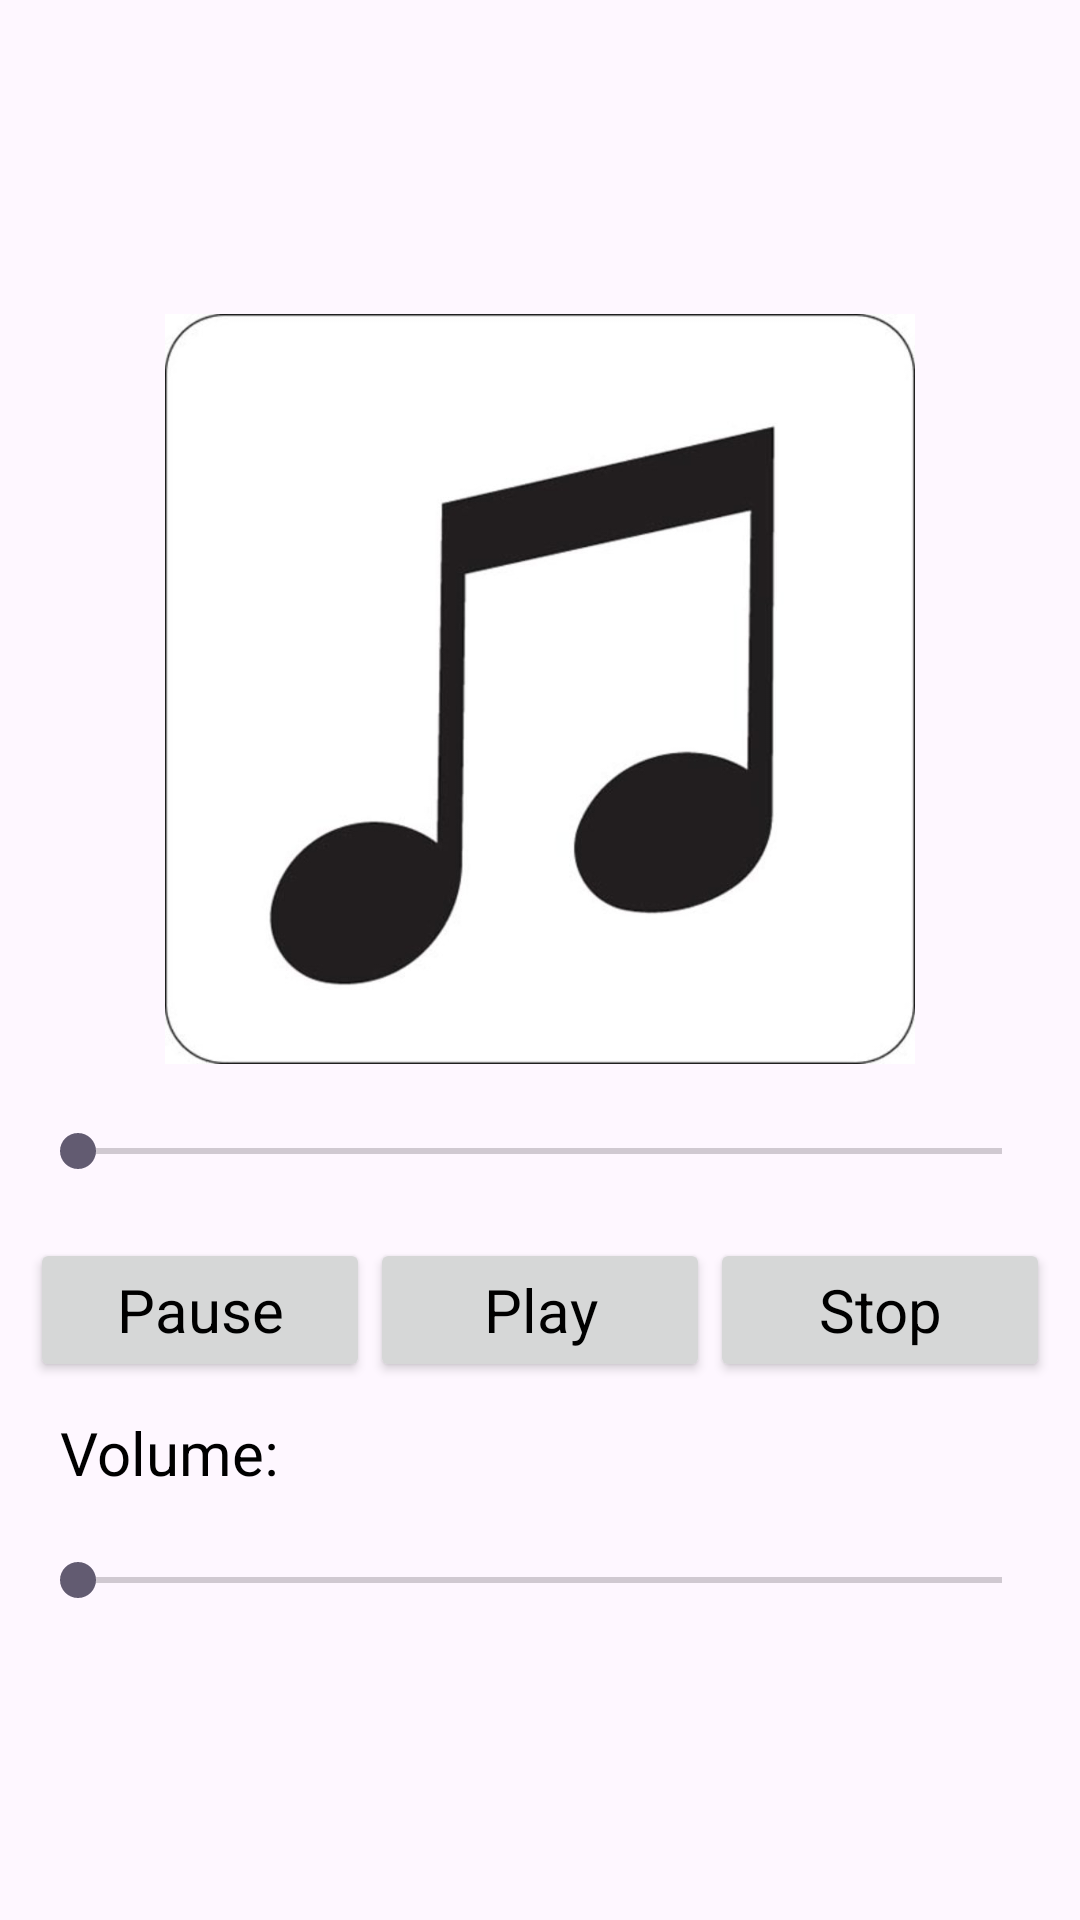

Write the Android layout XML for this screen, with the resource values it uses.
<!-- AndroidManifest.xml: application theme Theme.LockerBoxMark2 -->
<!-- res/layout/music_player_container.xml -->
<?xml version="1.0" encoding="utf-8"?>
<androidx.constraintlayout.widget.ConstraintLayout
    xmlns:android="http://schemas.android.com/apk/res/android"
    xmlns:app="http://schemas.android.com/apk/res-auto"
    android:layout_width="match_parent"
    android:layout_height="match_parent">

    <androidx.appcompat.widget.LinearLayoutCompat
        android:layout_width="match_parent"
        android:layout_height="wrap_content"
        android:orientation="vertical"
        android:padding="10dp"
        app:layout_constraintBottom_toBottomOf="parent"
        app:layout_constraintLeft_toLeftOf="parent"
        app:layout_constraintRight_toRightOf="parent"
        app:layout_constraintTop_toTopOf="parent"
        app:layout_constraintVertical_bias="0.5">
        <androidx.appcompat.widget.AppCompatImageView
            android:layout_width="match_parent"
            android:layout_height="250dp"
            android:layout_weight="1"
            android:src="@drawable/musicnote">
        </androidx.appcompat.widget.AppCompatImageView>
        <androidx.appcompat.widget.AppCompatSeekBar
            android:id="@+id/musicSeekbar"
            android:layout_width="match_parent"
            android:layout_height="0dp"
            android:layout_marginTop="20dp"
            android:layout_weight="1">
        </androidx.appcompat.widget.AppCompatSeekBar>

        <androidx.appcompat.widget.LinearLayoutCompat
            android:layout_width="match_parent"
            android:layout_height="0dp"
            android:layout_marginTop="20dp"
            android:layout_weight="1"
            android:orientation="horizontal">

            <androidx.appcompat.widget.AppCompatButton
                android:id="@+id/pause"
                android:layout_width="0dp"
                android:layout_height="wrap_content"
                android:layout_weight="1"
                android:text="Pause"
                android:textAlignment="center"
                android:textAppearance="@color/black"
                android:textColor="@color/black"
                android:textSize="20sp">
            </androidx.appcompat.widget.AppCompatButton>

            <androidx.appcompat.widget.AppCompatButton
                android:id="@+id/play"
                android:layout_width="0dp"
                android:layout_height="wrap_content"
                android:layout_weight="1"
                android:text="Play"
                android:textAlignment="center"
                android:textAppearance="@color/black"
                android:textColor="@color/black"
                android:textSize="20sp">
            </androidx.appcompat.widget.AppCompatButton>

            <androidx.appcompat.widget.AppCompatButton
                android:id="@+id/stop"
                android:layout_width="0dp"
                android:layout_height="wrap_content"
                android:layout_weight="1"
                android:text="Stop"
                android:textAlignment="center"
                android:textAppearance="@color/black"
                android:textColor="@color/black"
                android:textSize="20sp">
            </androidx.appcompat.widget.AppCompatButton>
        </androidx.appcompat.widget.LinearLayoutCompat>

        <androidx.appcompat.widget.AppCompatTextView
            android:layout_width="match_parent"
            android:layout_height="0dp"
            android:layout_marginTop="10dp"
            android:layout_weight="1"
            android:paddingStart="10dp"
            android:text="Volume:"
            android:textAppearance="@color/black"
            android:textColor="@color/black"
            android:textSize="20sp">
        </androidx.appcompat.widget.AppCompatTextView>

        <androidx.appcompat.widget.AppCompatSeekBar
            android:id="@+id/volumeSeekbar"
            android:layout_width="match_parent"
            android:layout_height="0dp"
            android:layout_marginTop="20dp"
            android:layout_weight="1">
        </androidx.appcompat.widget.AppCompatSeekBar>
    </androidx.appcompat.widget.LinearLayoutCompat>

</androidx.constraintlayout.widget.ConstraintLayout>
<!-- resources referenced by this layout -->
<resources>
  <!-- drawable musicnote: jpg bitmap (drawable, 24005 bytes) -->
  <style name="Theme.LockerBoxMark2" parent="Base.Theme.LockerBoxMark2" />
  <style name="Base.Theme.LockerBoxMark2" parent="Theme.Material3.DayNight.NoActionBar">
          
          
      </style>
  <!-- not gathered from this repository: default colours our renderer supplied (Android Studio template values) -->
  <color name="black">#FF000000</color>
</resources>
